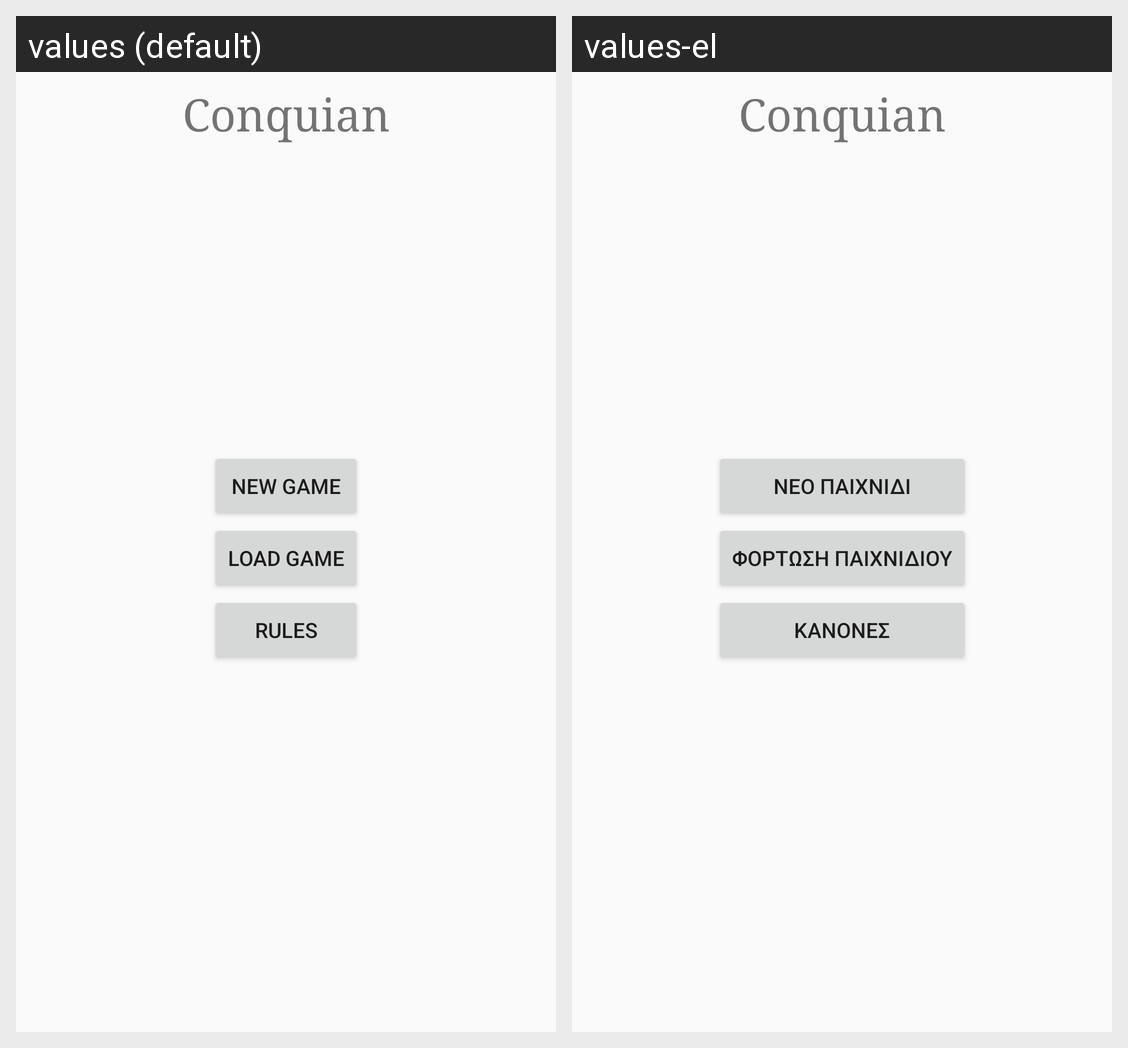

Locale-by-locale string values for the Android screen shown in this grid:
Android screen res/layout/fragment_menu.xml rendered under 2 locales, left to right: values (default), values-el. Device: Nexus 5 (rendered at 1080×1920; each locale shown at half size, 540×960, under a caption strip naming it); theme AppTheme.
Strings drawn on this screen, with the default value and each locale's value (text and hints the layout hard-codes, and strings that could not be matched under every locale, appear in the picture but are not listed):

app_name
  values: Conquian
  values-el: Conquian  [not translated; the default value is used]

new_game
  values: New Game
  values-el: Νέο Παιχνίδι

load_game
  values: Load Game
  values-el: Φόρτωση Παιχνιδιού

rules
  values: Rules
  values-el: Κανόνες
